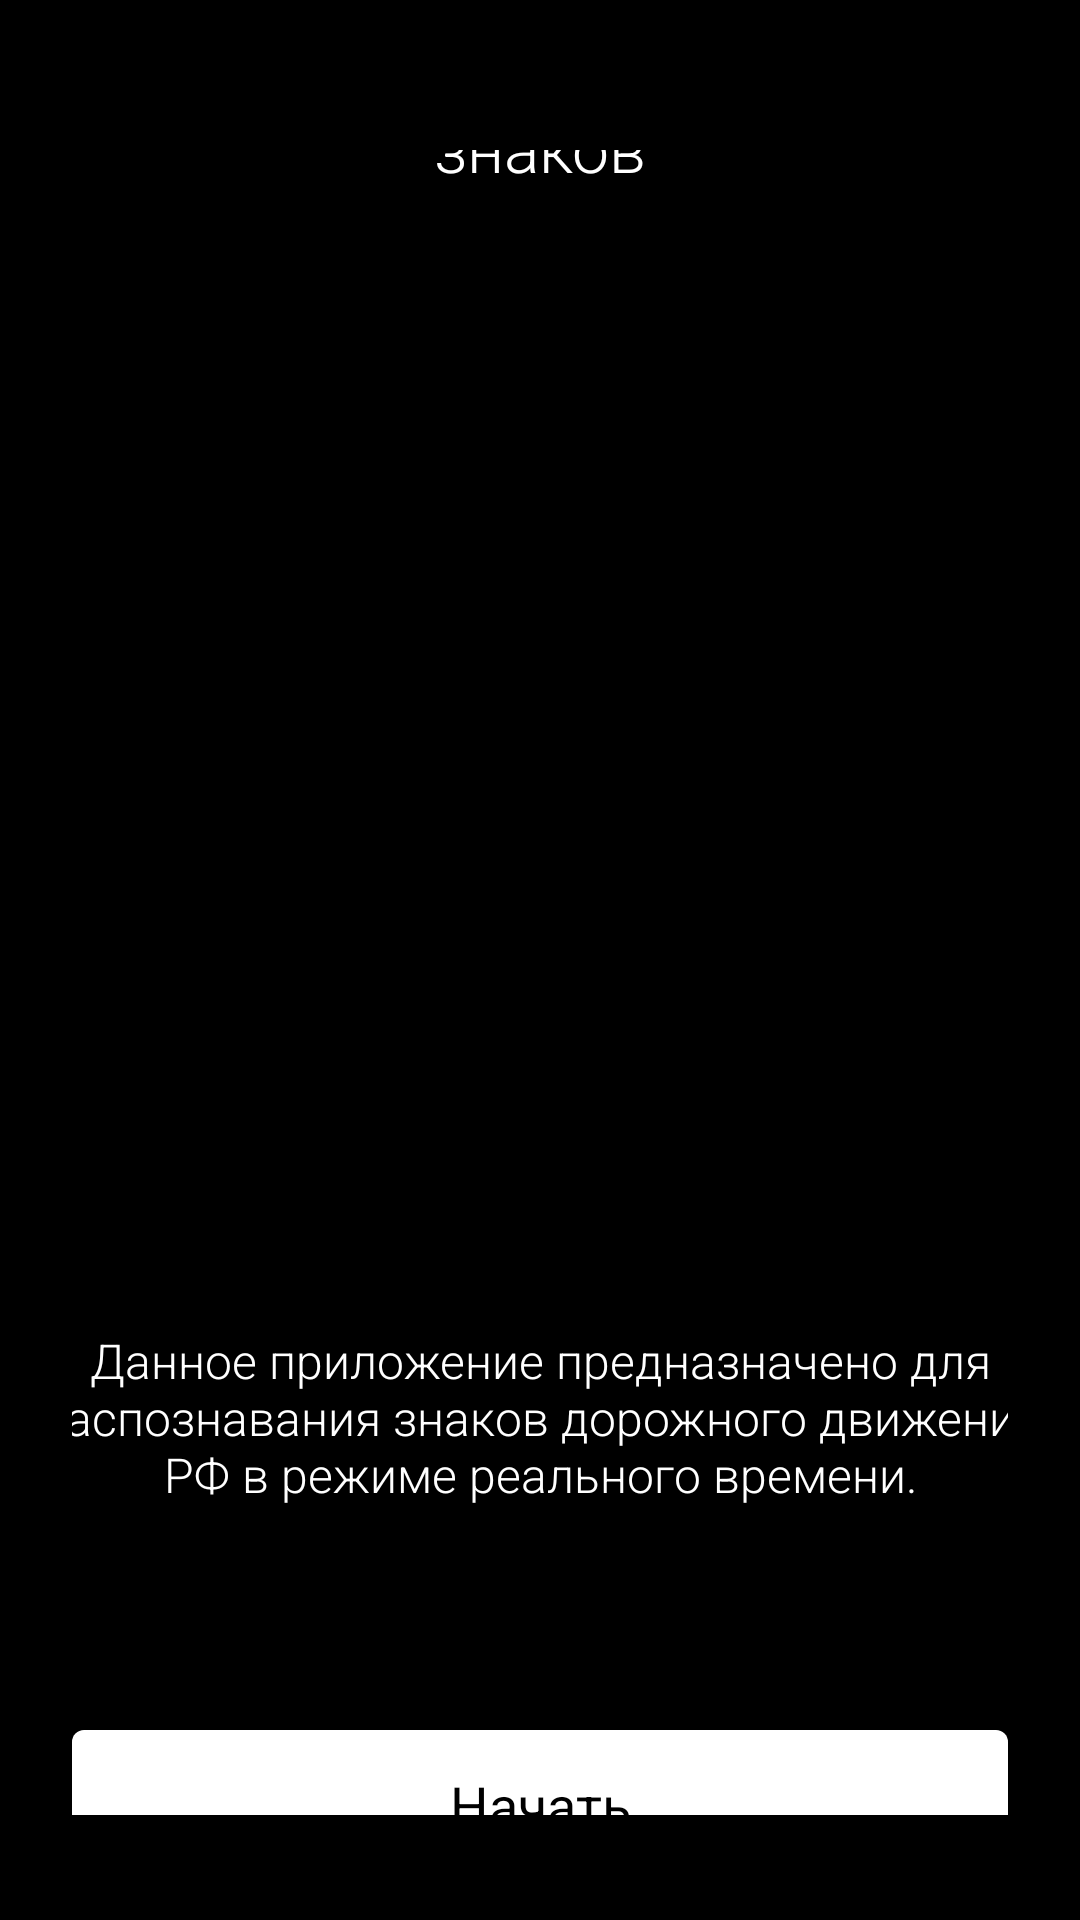

The Android layout XML behind this screen, and the referenced resources:
<!-- AndroidManifest.xml: application theme Theme.RuTSR -->
<!-- res/layout/activity_main.xml -->
<?xml version="1.0" encoding="utf-8"?>
<LinearLayout xmlns:android="http://schemas.android.com/apk/res/android"
    xmlns:tools="http://schemas.android.com/tools"
    android:layout_width="match_parent"
    android:layout_height="match_parent"
    xmlns:app="http://schemas.android.com/apk/res-auto"
    android:orientation="vertical"
    android:gravity="center"
    android:background="@android:color/black"
    android:paddingTop="50dp"
    android:paddingBottom="35dp"
    android:paddingLeft="24dp"
    android:paddingRight="24dp"
    tools:context=".MainActivity">

    <TextView
        android:id="@+id/title_text"
        android:layout_width="wrap_content"
        android:layout_height="56dp"
        android:fontFamily="sans-serif-light"
        android:gravity="center_horizontal"
        android:text="@string/title"
        android:textAppearance="@style/TextAppearance.AppCompat.Large"
        android:textColor="@android:color/white" />

    <ImageView
        android:id="@+id/pager_page_image"
        android:layout_width="wrap_content"
        android:layout_height="330dp"
        android:layout_gravity="center_horizontal"
        android:layout_marginTop="16dp"
        android:src="@drawable/welcome" />

    <TextView
        android:id="@+id/description"
        android:layout_width="355dp"
        android:layout_height="102dp"
        android:layout_margin="32dp"
        android:fontFamily="sans-serif-light"
        android:gravity="center_horizontal"
        android:text="@string/desc"
        android:textAppearance="@style/TextAppearance.AppCompat.Medium"
        android:textColor="@android:color/white"
        android:textSize="16sp" />

    <Button
        android:id="@+id/startButton"
        android:layout_width="match_parent"
        android:layout_height="50dp"
        android:layout_marginBottom="20dp"
        android:background="@drawable/button_background"
        android:text="@string/start_button"
        android:textAppearance="@style/TextAppearance.AppCompat.Medium"
        android:textColor="@android:color/black"/>
</LinearLayout>
<!-- resources referenced by this layout -->
<resources>
  <!-- drawable button_background (drawable) -->
  <shape xmlns:android="http://schemas.android.com/apk/res/android"
      android:shape="rectangle">
      <corners android:radius="4dp" />
      <solid android:color="@android:color/white" />
  </shape>
  <string name="desc">Данное приложение предназначено для распознавания знаков дорожного движения РФ в режиме реального времени.</string>
  <string name="start_button">Начать</string>
  <string name="title">Распознавание дорожных знаков</string>
  <style name="Theme.RuTSR" parent="Base.Theme.RuTSR" />
  <style name="Base.Theme.RuTSR" parent="Theme.AppCompat.Light.NoActionBar">
          <item name="android:windowFullscreen">true</item>
          <item name="android:windowContentOverlay">@null</item>
      </style>
</resources>
